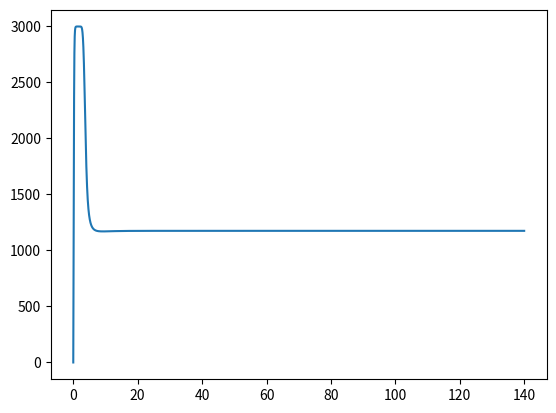

Python code for this plot:
#!/usr/bin/env python3
# -*- coding: utf-8 -*-

import numpy as np
from scipy.integrate import solve_ivp
import matplotlib.pyplot as plt

def deriv(t,y):
    D,N,v = y
    fD = kD0 + kkD*v**2/(v**2+Kv1**2)
    fN = kN0 + kkN*(v**2/(v**2+Kv2**2))*(KD**2/(KD**2 + D**2))
    I = I0 + pv*v*N**2/(N**2 + KN**2)
    fv = v0*(1-np.exp(-I))/(1+np.exp(-I))
    Ddiff = fD - dD*D
    Ndiff = fN - dN*N
    vdiff = fv - dv*v
    return [Ddiff,Ndiff,vdiff]


I0 = 0.8
dD = 0.25
dN = 1
dv = 10
kkD = 4.5
kkN = 320
kD0 = 0.175
kN0 = 0
pv = 1
v0 = 30000
KD = 0.3
KN = 32
Kv1 = 1200
Kv2 = 1200

y0 = [0.7,0,0] 
tout = np.linspace(0,140,10000)
# solve the odes
soln = solve_ivp(deriv,[0, 140],y0,method='Radau',t_eval=tout,rtol=10e-6,atol=10e-9)
plt.plot(soln.t,soln.y[2])

np.savetxt('test.dat', np.transpose([soln.t,soln.y[2]]) )
